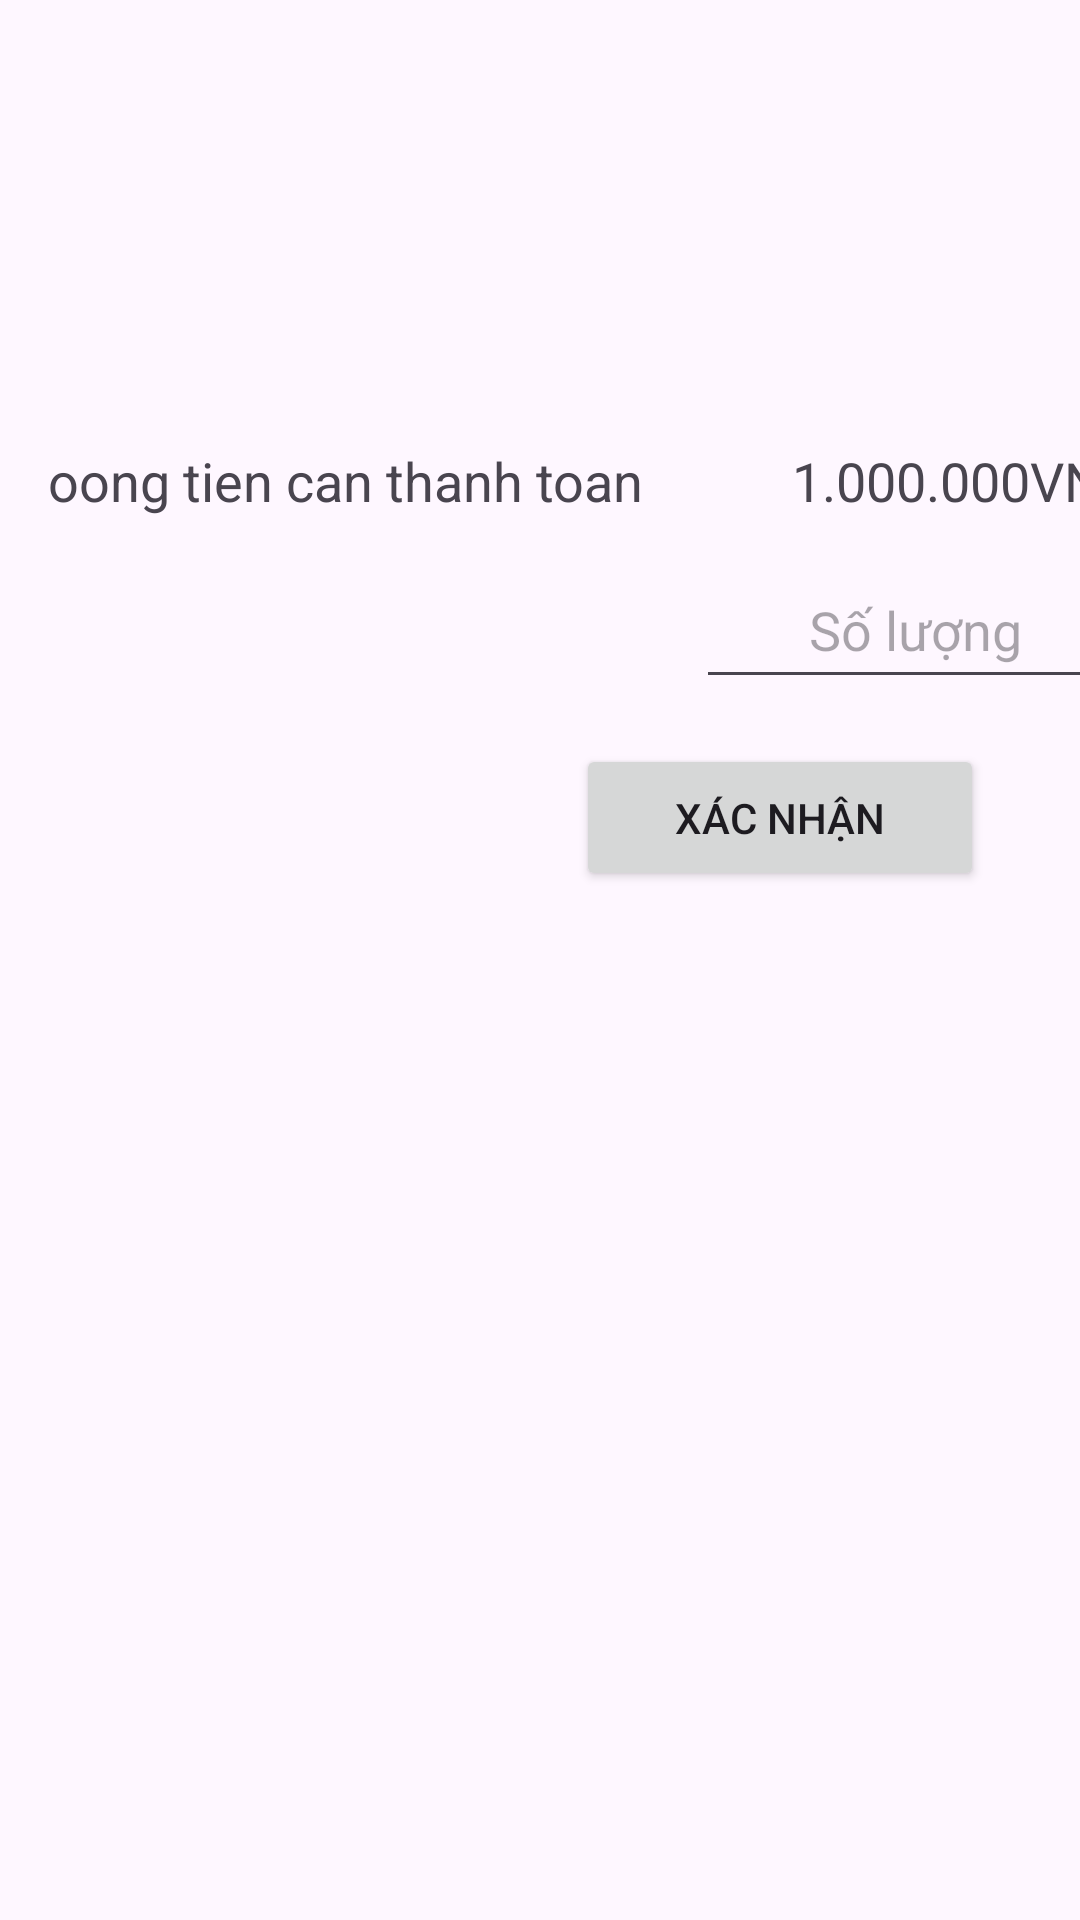

This screen was rendered from an Android layout file. Write that file and the resources it references.
<!-- AndroidManifest.xml: application theme Theme.DemoZaloPay_MoMo -->
<!-- res/layout/activity_main.xml -->
<?xml version="1.0" encoding="utf-8"?>
<androidx.constraintlayout.widget.ConstraintLayout xmlns:android="http://schemas.android.com/apk/res/android"
    xmlns:app="http://schemas.android.com/apk/res-auto"
    xmlns:tools="http://schemas.android.com/tools"
    android:id="@+id/main"
    android:layout_width="match_parent"
    android:layout_height="match_parent"
    tools:context=".MainActivity">


    <TextView
        android:id="@+id/textViewDescription"
        android:layout_width="wrap_content"
        android:layout_height="wrap_content"
        android:layout_marginStart="16dp"
        android:layout_marginTop="148dp"
        android:text="oong tien can thanh toan"
        android:textSize="18sp"
        app:layout_constraintStart_toStartOf="parent"
        app:layout_constraintTop_toTopOf="parent" />
    <TextView
        android:id="@+id/text"
        android:layout_width="wrap_content"
        android:layout_height="wrap_content"
        android:layout_marginStart="264dp"
        android:layout_marginTop="148dp"
        android:text="1.000.000VNĐ"
        android:textSize="18dp"
        app:layout_constraintStart_toStartOf="parent"
        app:layout_constraintTop_toTopOf="parent" />
    <Button
        android:id="@+id/buttonConfirm"
        android:layout_width="136dp"
        android:layout_height="49dp"
        android:layout_marginTop="248dp"
        android:layout_marginEnd="32dp"
        android:text="Xác nhận"
        app:layout_constraintEnd_toEndOf="parent"
        app:layout_constraintTop_toTopOf="parent" />
    <EditText
        android:id="@+id/editTextSoluong"
        android:layout_width="146dp"
        android:layout_height="49dp"
        android:layout_marginStart="232dp"
        android:layout_marginTop="184dp"
        android:gravity="center"
        android:hint="Số lượng"
        android:inputType="number"
        android:textSize="18sp"
        app:layout_constraintStart_toStartOf="parent"
        app:layout_constraintTop_toTopOf="parent" />
</androidx.constraintlayout.widget.ConstraintLayout>
<!-- resources referenced by this layout -->
<resources>
  <style name="Theme.DemoZaloPay_MoMo" parent="Base.Theme.DemoZaloPay_MoMo" />
  <style name="Base.Theme.DemoZaloPay_MoMo" parent="Theme.Material3.DayNight.NoActionBar">
          
          
      </style>
</resources>
